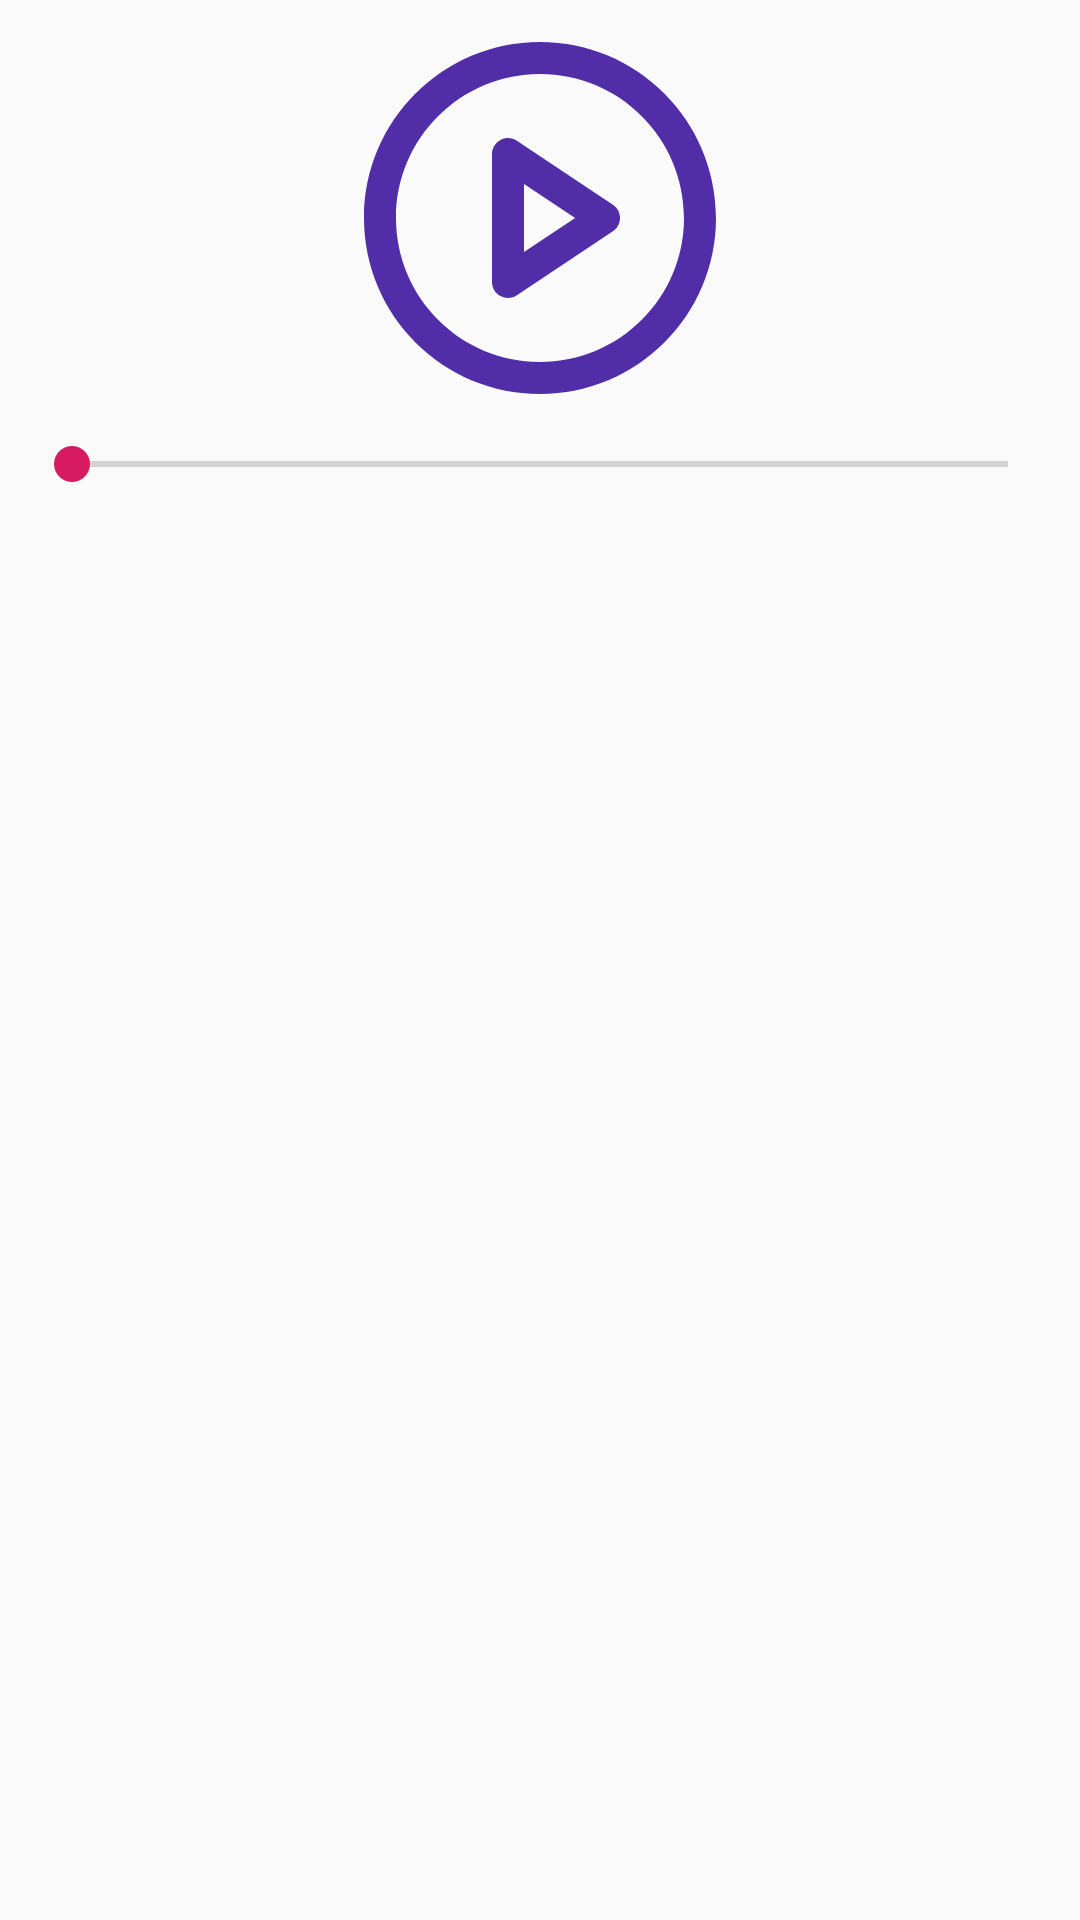

Reconstruct the res/layout file that produces this screen, plus the resources it refers to.
<!-- AndroidManifest.xml: application theme AppTheme -->
<!-- res/layout/activity_listener.xml -->
<?xml version="1.0" encoding="utf-8"?>
<androidx.constraintlayout.widget.ConstraintLayout xmlns:android="http://schemas.android.com/apk/res/android"
    xmlns:app="http://schemas.android.com/apk/res-auto"
    xmlns:tools="http://schemas.android.com/tools"
    android:layout_width="match_parent"
    android:layout_height="match_parent"
    tools:context=".player_activity.ListenerActivity">

    <androidx.constraintlayout.widget.ConstraintLayout
        android:id="@+id/constraintLayout2"
        android:layout_width="0dp"
        android:layout_height="200dp"
        app:layout_constraintEnd_toEndOf="parent"
        app:layout_constraintStart_toStartOf="parent"
        app:layout_constraintTop_toTopOf="parent">

        <ImageButton
            android:id="@+id/bMain"
            android:layout_width="wrap_content"
            android:layout_height="wrap_content"
            android:background="@android:color/transparent"
            app:layout_constraintBottom_toTopOf="@+id/seekBar"
            app:layout_constraintEnd_toEndOf="parent"
            app:layout_constraintStart_toStartOf="parent"
            app:layout_constraintTop_toTopOf="parent"
            app:srcCompat="@drawable/ic_play_circle" />

        <SeekBar
            android:id="@+id/seekBar"
            android:layout_width="0dp"
            android:layout_height="wrap_content"
            android:layout_marginStart="8dp"
            android:layout_marginEnd="8dp"
            app:layout_constraintBottom_toTopOf="@+id/droplets"
            app:layout_constraintEnd_toEndOf="parent"
            app:layout_constraintStart_toStartOf="parent"
            app:layout_constraintTop_toBottomOf="@+id/bMain" />

        <RelativeLayout
            android:id="@+id/droplets"
            android:layout_width="0dp"
            android:layout_height="wrap_content"
            app:layout_constraintBottom_toBottomOf="parent"
            app:layout_constraintEnd_toEndOf="@+id/seekBar"
            app:layout_constraintStart_toStartOf="@+id/seekBar"
            app:layout_constraintTop_toBottomOf="@id/seekBar">

            <include
                android:visibility="invisible"
                layout="@layout/seek_bar_droplet"
                android:layout_width="wrap_content"
                android:layout_height="wrap_content" />

        </RelativeLayout>

        <TextView
            android:id="@+id/tvTime"
            style="@style/textPrimary"
            android:layout_width="wrap_content"
            android:layout_height="wrap_content"
            app:layout_constraintBottom_toBottomOf="@+id/bMain"
            app:layout_constraintEnd_toStartOf="@+id/bMain"
            app:layout_constraintStart_toStartOf="parent"
            app:layout_constraintTop_toTopOf="@+id/bMain"
            tools:text="TextView" />

    </androidx.constraintlayout.widget.ConstraintLayout>

    <androidx.recyclerview.widget.RecyclerView
        android:id="@+id/rv_read_notes"
        android:layout_width="0dp"
        android:layout_height="0dp"
        app:layout_constraintBottom_toBottomOf="parent"
        app:layout_constraintEnd_toEndOf="parent"
        app:layout_constraintStart_toStartOf="parent"
        app:layout_constraintTop_toBottomOf="@+id/constraintLayout2" />
</androidx.constraintlayout.widget.ConstraintLayout>
<!-- res/layout/seek_bar_droplet.xml (included above) -->
<?xml version="1.0" encoding="utf-8"?>
<LinearLayout xmlns:android="http://schemas.android.com/apk/res/android"
    xmlns:app="http://schemas.android.com/apk/res-auto"
    xmlns:tools="http://schemas.android.com/tools"
    android:layout_width="wrap_content"
    android:layout_height="wrap_content"
    android:orientation="vertical">

    <LinearLayout
        android:layout_width="wrap_content"
        android:layout_height="wrap_content"
        android:gravity="center"
        android:orientation="vertical">

        

        <TextView
            android:id="@+id/tvIndex"
            android:layout_width="match_parent"
            android:layout_height="wrap_content"
            android:textAlignment="center"
            style="@style/textPrimarySmall"
            android:textColor="@color/colorPurple"
            android:textSize="14sp"
            tools:text="0" />
    </LinearLayout>

</LinearLayout>
<!-- resources referenced by this layout -->
<resources>
  <color name="colorPurple">#512DA8</color>
  <!-- drawable ic_keyboard_arrow_up_24dp (drawable) -->
  <vector xmlns:android="http://schemas.android.com/apk/res/android"
          android:width="24dp"
          android:height="24dp"
          android:viewportWidth="24.0"
          android:viewportHeight="24.0">
      <path
          android:fillColor="@color/colorPurple"
          android:pathData="M7.41,15.41L12,10.83l4.59,4.58L18,14l-6,-6 -6,6z"/>
  </vector>
  <!-- drawable ic_play_circle (drawable) -->
  <vector xmlns:android="http://schemas.android.com/apk/res/android"
      android:width="128dp"
      android:height="128dp"
      android:viewportWidth="128"
      android:viewportHeight="128">
    <path
        android:pathData="M64,16C37.49,16 16,37.49 16,64C16,90.51 37.49,112 64,112C90.51,112 112,90.51 112,64C112,37.49 90.51,16 64,16ZM5.333,64C5.333,31.599 31.599,5.333 64,5.333C96.401,5.333 122.667,31.599 122.667,64C122.667,96.401 96.401,122.667 64,122.667C31.599,122.667 5.333,96.401 5.333,64Z"
        android:fillColor="#512DA8"
        android:fillType="evenOdd"/>
    <path
        android:pathData="M50.817,37.964C52.551,37.036 54.655,37.138 56.292,38.229L88.292,59.562C89.775,60.551 90.667,62.217 90.667,64C90.667,65.783 89.775,67.448 88.292,68.438L56.292,89.771C54.655,90.862 52.551,90.964 50.817,90.036C49.083,89.107 48,87.3 48,85.333V42.667C48,40.7 49.083,38.893 50.817,37.964ZM58.667,52.632V75.368L75.718,64L58.667,52.632Z"
        android:fillColor="#512DA8"
        android:fillType="evenOdd"/>
  </vector>
  <style name="AppTheme" parent="Theme.AppCompat.Light.NoActionBar">
          
          <item name="colorPrimary">@color/colorPrimary</item>
          <item name="colorPrimaryDark">@color/colorPrimaryDark</item>
          <item name="colorAccent">@color/colorAccent</item>
          <item name="titleTextColor">@color/white</item>
          <item name="subtitleTextColor">@color/white</item>
          <item name="android:textColorPrimary">@color/white</item>
      </style>
  <color name="colorPrimary">#673ab7</color>
  <color name="colorPrimaryDark">#472880</color>
  <color name="colorAccent">#D81B60</color>
  <color name="white">#ffffff</color>
</resources>
